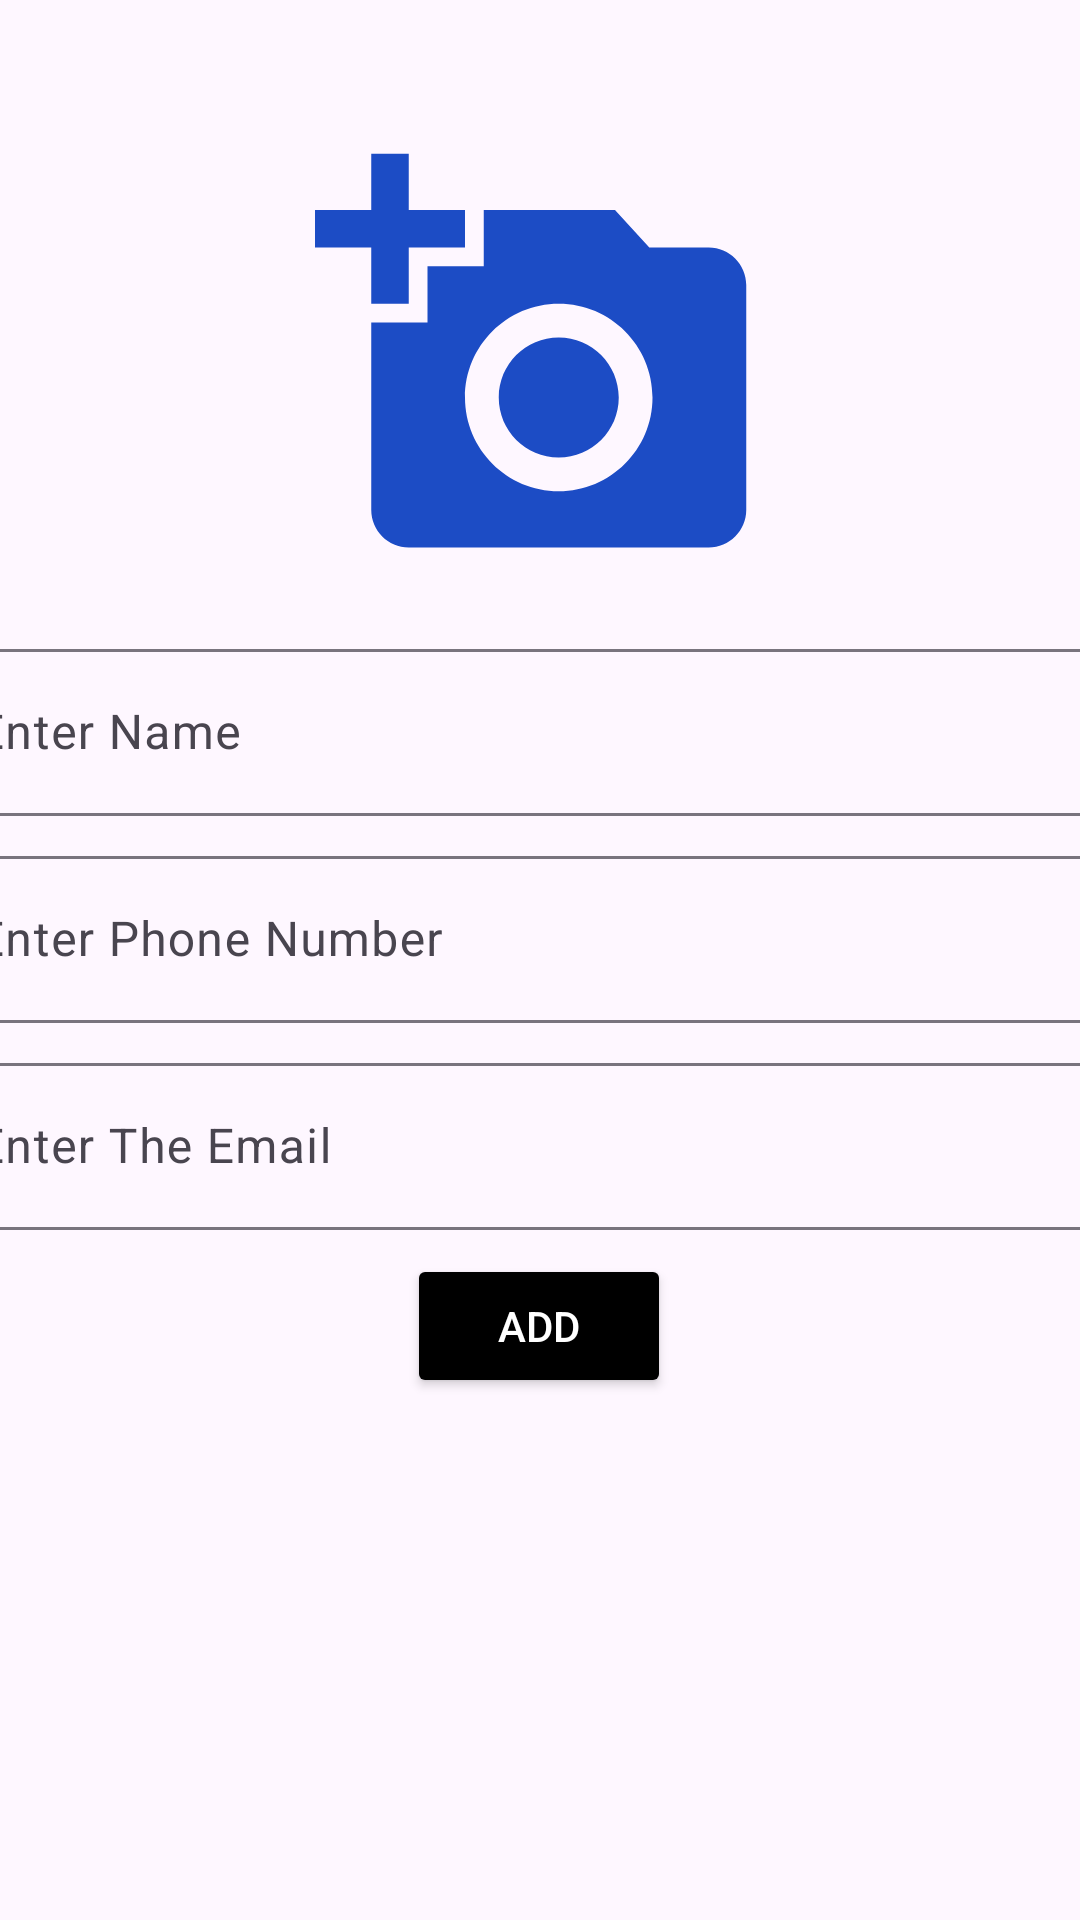

Layout XML and referenced resources for this Android screen:
<!-- AndroidManifest.xml: application theme Theme.Contact_Joyeuse -->
<!-- res/layout/create_contact.xml -->
<?xml version="1.0" encoding="utf-8"?>
<androidx.constraintlayout.widget.ConstraintLayout xmlns:android="http://schemas.android.com/apk/res/android"
    xmlns:app="http://schemas.android.com/apk/res-auto"
    xmlns:tools="http://schemas.android.com/tools"
    android:layout_width="match_parent"
    android:layout_height="match_parent">

    <ImageView
        android:id="@+id/ivAddImage"
        android:layout_width="150dp"
        android:layout_height="150dp"
        android:layout_marginStart="16dp"
        android:layout_marginTop="45dp"
        android:layout_marginEnd="16dp"
        app:layout_constraintEnd_toEndOf="parent"
        app:layout_constraintStart_toStartOf="parent"
        app:layout_constraintTop_toTopOf="parent"
        app:srcCompat="@drawable/baseline_add_a_photo_24" />

    <Button
        android:id="@+id/btnAddContact"
        android:layout_width="wrap_content"
        android:layout_height="wrap_content"
        android:layout_marginStart="16dp"
        android:layout_marginTop="8dp"
        android:layout_marginEnd="16dp"
        android:backgroundTint="@color/black"
        android:text="ADD"
        android:textColor="@color/white"
        app:layout_constraintEnd_toEndOf="parent"
        app:layout_constraintHorizontal_bias="0.498"
        app:layout_constraintStart_toStartOf="parent"
        app:layout_constraintTop_toBottomOf="@+id/tilEmail" />

    <com.google.android.material.textfield.TextInputLayout
        android:id="@+id/tilName"
        android:layout_width="409dp"
        android:layout_height="wrap_content"
        android:layout_marginStart="16dp"
        android:layout_marginTop="16dp"
        android:layout_marginEnd="16dp"
        app:layout_constraintEnd_toEndOf="parent"
        app:layout_constraintStart_toStartOf="parent"
        app:layout_constraintTop_toBottomOf="@+id/ivAddImage">

        <com.google.android.material.textfield.TextInputEditText
            android:id="@+id/etNamec"
            android:layout_width="match_parent"
            android:layout_height="wrap_content"
            android:hint="Enter Name" />
    </com.google.android.material.textfield.TextInputLayout>

    <com.google.android.material.textfield.TextInputLayout
        android:id="@+id/tilPhoneNumber"
        android:layout_width="409dp"
        android:layout_height="wrap_content"
        android:layout_marginStart="16dp"
        android:layout_marginTop="8dp"
        android:layout_marginEnd="16dp"
        app:layout_constraintEnd_toEndOf="parent"
        app:layout_constraintStart_toStartOf="parent"
        app:layout_constraintTop_toBottomOf="@+id/tilName">

        <com.google.android.material.textfield.TextInputEditText
            android:id="@+id/etPhoneNumber"
            android:layout_width="match_parent"
            android:layout_height="wrap_content"
            android:hint="Enter Phone Number" />
    </com.google.android.material.textfield.TextInputLayout>

    <com.google.android.material.textfield.TextInputLayout
        android:id="@+id/tilEmail"
        android:layout_width="409dp"
        android:layout_height="wrap_content"
        android:layout_marginStart="16dp"
        android:layout_marginTop="8dp"
        android:layout_marginEnd="16dp"
        app:layout_constraintEnd_toEndOf="parent"
        app:layout_constraintStart_toStartOf="parent"
        app:layout_constraintTop_toBottomOf="@+id/tilPhoneNumber">

        <com.google.android.material.textfield.TextInputEditText
            android:id="@+id/etEmail"
            android:layout_width="match_parent"
            android:layout_height="wrap_content"
            android:hint="Enter The Email" />
    </com.google.android.material.textfield.TextInputLayout>

</androidx.constraintlayout.widget.ConstraintLayout>
<!-- resources referenced by this layout -->
<resources>
  <!-- drawable baseline_add_a_photo_24 (drawable) -->
  <vector android:height="24dp" android:tint="#1C4CC5"
      android:viewportHeight="24" android:viewportWidth="24"
      android:width="24dp" xmlns:android="http://schemas.android.com/apk/res/android">
      <path android:fillColor="@android:color/white" android:pathData="M3,4V1h2v3h3v2H5v3H3V6H0V4H3zM6,10V7h3V4h7l1.83,2H21c1.1,0 2,0.9 2,2v12c0,1.1 -0.9,2 -2,2H5c-1.1,0 -2,-0.9 -2,-2V10H6zM13,19c2.76,0 5,-2.24 5,-5s-2.24,-5 -5,-5s-5,2.24 -5,5S10.24,19 13,19zM9.8,14c0,1.77 1.43,3.2 3.2,3.2s3.2,-1.43 3.2,-3.2s-1.43,-3.2 -3.2,-3.2S9.8,12.23 9.8,14z"/>
  </vector>
  <style name="Theme.Contact_Joyeuse" parent="Base.Theme.Contact_Joyeuse" />
  <style name="Base.Theme.Contact_Joyeuse" parent="Theme.Material3.DayNight.NoActionBar">
          
          
      </style>
  <!-- not gathered from this repository: default colours our renderer supplied (Android Studio template values) -->
  <color name="black">#FF000000</color>
  <color name="white">#FFFFFFFF</color>
</resources>
